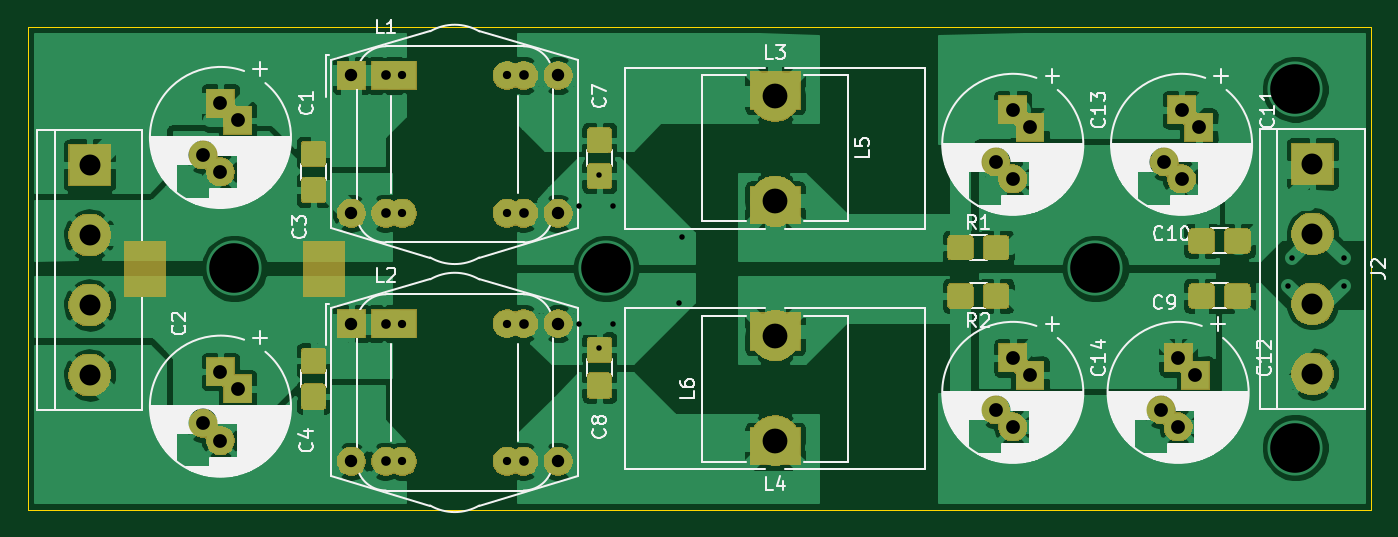
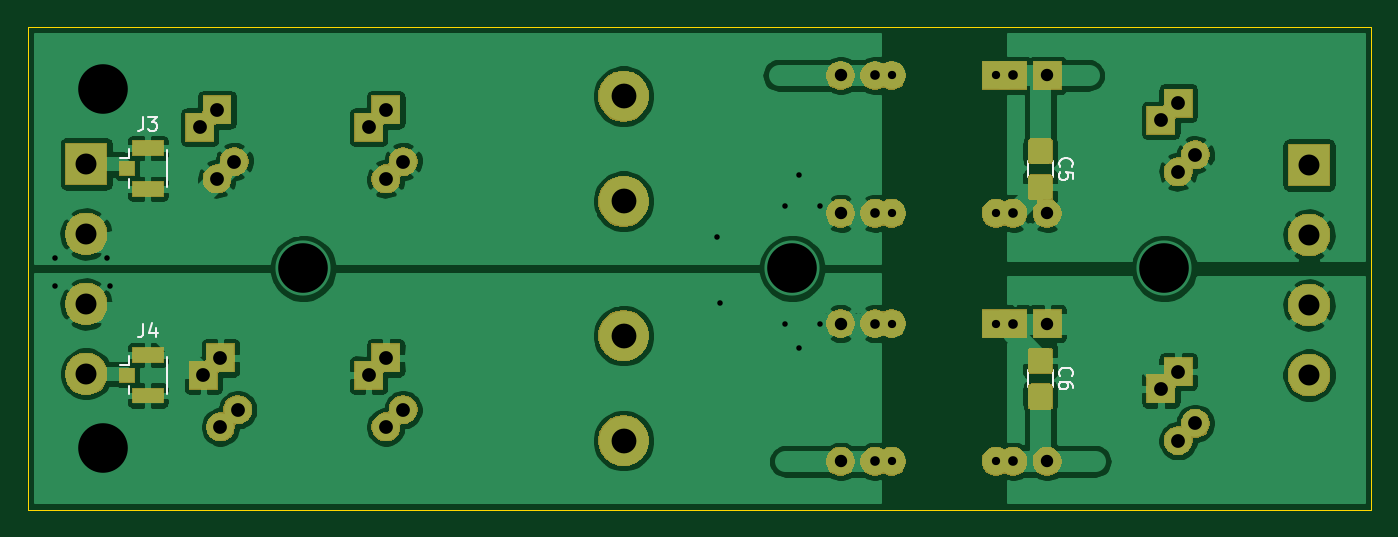
Circuit board: 11 layer files. Board 97.5 x 35.0 mm.
- bottom_copper: controller_power_filter-B_Cu.gbl (128447 bytes)
- bottom_mask: controller_power_filter-B_Mask.gbs (52547 bytes)
- paste: controller_power_filter-B_Paste.gbp (8264 bytes)
- bottom_silk: controller_power_filter-B_SilkS.gbo (13454 bytes)
- outline: controller_power_filter-Edge_Cuts.gm1 (700 bytes)
- top_copper: controller_power_filter-F_Cu.gtl (201819 bytes)
- top_mask: controller_power_filter-F_Mask.gts (63728 bytes)
- paste: controller_power_filter-F_Paste.gtp (30616 bytes)
- top_silk: controller_power_filter-F_SilkS.gto (114455 bytes)
- drill: controller_power_filter-NPTH.drl (275 bytes)
- drill: controller_power_filter-PTH.drl (1490 bytes)

=== bottom_copper: controller_power_filter-B_Cu.gbl (128447 bytes, source omitted) ===
=== bottom_mask: controller_power_filter-B_Mask.gbs (52547 bytes, source omitted) ===
=== paste: controller_power_filter-B_Paste.gbp (8264 bytes, source omitted) ===
=== bottom_silk: controller_power_filter-B_SilkS.gbo (13454 bytes, source omitted) ===
=== outline: controller_power_filter-Edge_Cuts.gm1 ===
G04 #@! TF.GenerationSoftware,KiCad,Pcbnew,(5.1.4)-1*
G04 #@! TF.CreationDate,2021-09-06T00:09:17-04:00*
G04 #@! TF.ProjectId,controller_power_filter,636f6e74-726f-46c6-9c65-725f706f7765,rev?*
G04 #@! TF.SameCoordinates,Original*
G04 #@! TF.FileFunction,Profile,NP*
%FSLAX46Y46*%
G04 Gerber Fmt 4.6, Leading zero omitted, Abs format (unit mm)*
G04 Created by KiCad (PCBNEW (5.1.4)-1) date 2021-09-06 00:09:17*
%MOMM*%
%LPD*%
G04 APERTURE LIST*
%ADD10C,0.050000*%
G04 APERTURE END LIST*
D10*
X190000000Y-115000000D02*
X92500000Y-115000000D01*
X190000000Y-150000000D02*
X190000000Y-115000000D01*
X92500000Y-150000000D02*
X190000000Y-150000000D01*
X92500000Y-115000000D02*
X92500000Y-150000000D01*
M02*

=== top_copper: controller_power_filter-F_Cu.gtl (201819 bytes, source omitted) ===
=== top_mask: controller_power_filter-F_Mask.gts (63728 bytes, source omitted) ===
=== paste: controller_power_filter-F_Paste.gtp (30616 bytes, source omitted) ===
=== top_silk: controller_power_filter-F_SilkS.gto (114455 bytes, source omitted) ===
=== drill: controller_power_filter-NPTH.drl ===
M48
; DRILL file {KiCad (5.1.4)-1} date 06/09/2021 00:09:24
; FORMAT={-:-/ absolute / metric / decimal}
; #@! TF.CreationDate,2021-09-06T00:09:24-04:00
; #@! TF.GenerationSoftware,Kicad,Pcbnew,(5.1.4)-1
; #@! TF.FileFunction,NonPlated,1,2,NPTH
FMAT,2
METRIC
%
G90
G05
T0
M30

=== drill: controller_power_filter-PTH.drl ===
M48
; DRILL file {KiCad (5.1.4)-1} date 06/09/2021 00:09:24
; FORMAT={-:-/ absolute / metric / decimal}
; #@! TF.CreationDate,2021-09-06T00:09:24-04:00
; #@! TF.GenerationSoftware,Kicad,Pcbnew,(5.1.4)-1
; #@! TF.FileFunction,Plated,1,2,PTH
FMAT,2
METRIC
T1C0.400
T2C0.600
T3C0.700
T4C0.900
T5C1.000
T6C1.520
T7C1.800
T8C3.600
%
G90
G05
T1
X132.5Y-128.0
X132.5Y-136.5
X134.0Y-125.75
X134.0Y-138.25
X135.0Y-128.0
X135.0Y-136.5
X139.75Y-135.0
X140.0Y-130.25
X184.0Y-133.75
X184.25Y-131.75
X188.0Y-131.75
X188.0Y-133.75
T2
X119.7Y-118.5
X119.7Y-128.5
X127.3Y-118.5
X127.3Y-128.5
X119.7Y-136.5
X119.7Y-146.5
X127.3Y-136.5
X127.3Y-146.5
T3
X118.5Y-118.5
X118.5Y-128.5
X128.5Y-118.5
X128.5Y-128.5
X118.5Y-136.5
X118.5Y-146.5
X128.5Y-136.5
X128.5Y-146.5
T4
X116.0Y-118.5
X116.0Y-128.5
X131.0Y-118.5
X131.0Y-128.5
X116.0Y-136.5
X116.0Y-146.5
X131.0Y-136.5
X131.0Y-146.5
T5
X174.75Y-142.75
X176.0Y-139.0
X176.0Y-144.0
X177.25Y-140.25
X105.25Y-124.25
X106.5Y-120.5
X106.5Y-125.5
X107.75Y-121.75
X162.75Y-124.75
X164.0Y-121.0
X164.0Y-126.0
X165.25Y-122.25
X105.25Y-143.75
X106.5Y-140.0
X106.5Y-145.0
X107.75Y-141.25
X162.75Y-142.75
X164.0Y-139.0
X164.0Y-144.0
X165.25Y-140.25
X175.0Y-124.75
X176.25Y-121.0
X176.25Y-126.0
X177.5Y-122.25
T6
X185.75Y-124.92
X185.75Y-130.0
X185.75Y-135.08
X185.75Y-140.16
X97.0Y-125.0
X97.0Y-130.08
X97.0Y-135.16
X97.0Y-140.24
T7
X146.75Y-120.0
X146.75Y-127.62
X146.75Y-137.38
X146.75Y-145.0
T8
X107.5Y-132.5
X134.5Y-132.5
X170.0Y-132.5
X184.5Y-119.5
X184.5Y-145.5
T0
M30

